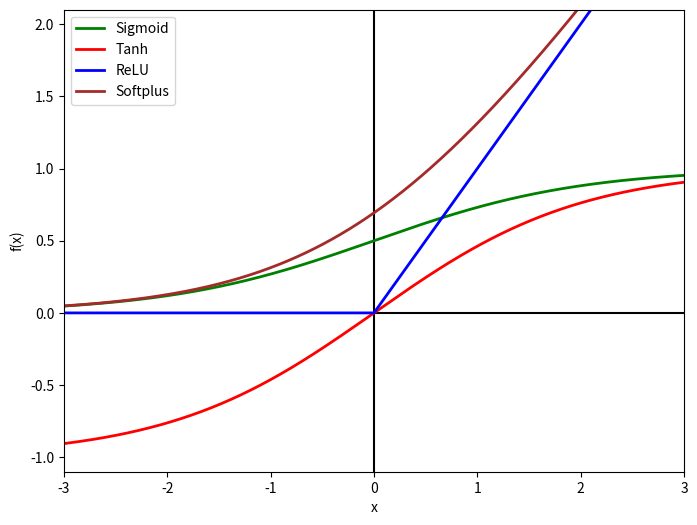

The script that saved this image:
import matplotlib.pyplot as plt
import numpy as np
import matplotlib as mpl

mpl.rcParams['axes.unicode_minus'] = False


def sigmoid(x):
    return 1.0 / (1.0 + np.exp(-x))


def softplus(x):
    return np.log(1.0 + np.exp(x))


fig = plt.figure(figsize=(8, 6))
# ax = fig.add_subplot(111)

x = np.linspace(-3, 3, 1000)
y = sigmoid(x)
tanh = 2 * sigmoid(2 * x) - 1
relu = np.where(x < 0, 0, x)
sp = softplus(x)

plt.xlim(-3, 3)
plt.ylim(-1.1, 2.1)

# ax.spines['top'].set_color('none')
# ax.spines['right'].set_color('none')
#
# ax.xaxis.set_ticks_position('bottom')
# ax.spines['bottom'].set_position(('data', 0))
# ax.set_xticks([-2, -1, 0, 1, 2])
# ax.yaxis.set_ticks_position('left')
# ax.spines['left'].set_position(('data', 0))
# ax.set_yticks([-1, 1, 2])

plt.axis([-3, 3, -1.1, 2.1])

width = 2.0

x2 = np.linspace(0, 10, 1000)
z = np.zeros(1000)

plt.plot(z, x, color='black')
plt.plot(x2, z, color='black')
plt.plot(x, y, label="Sigmoid", color="green", linewidth=width)
plt.plot(2 * x, tanh, label="Tanh", color="red", linewidth=width)
plt.plot(x, relu, label="ReLU", color='blue', linewidth=width)
plt.plot(x, sp, label="Softplus", color='brown', linewidth=width)
plt.legend(loc='upper left')
plt.xlabel("x")
plt.ylabel("f(x)")
plt.show()
